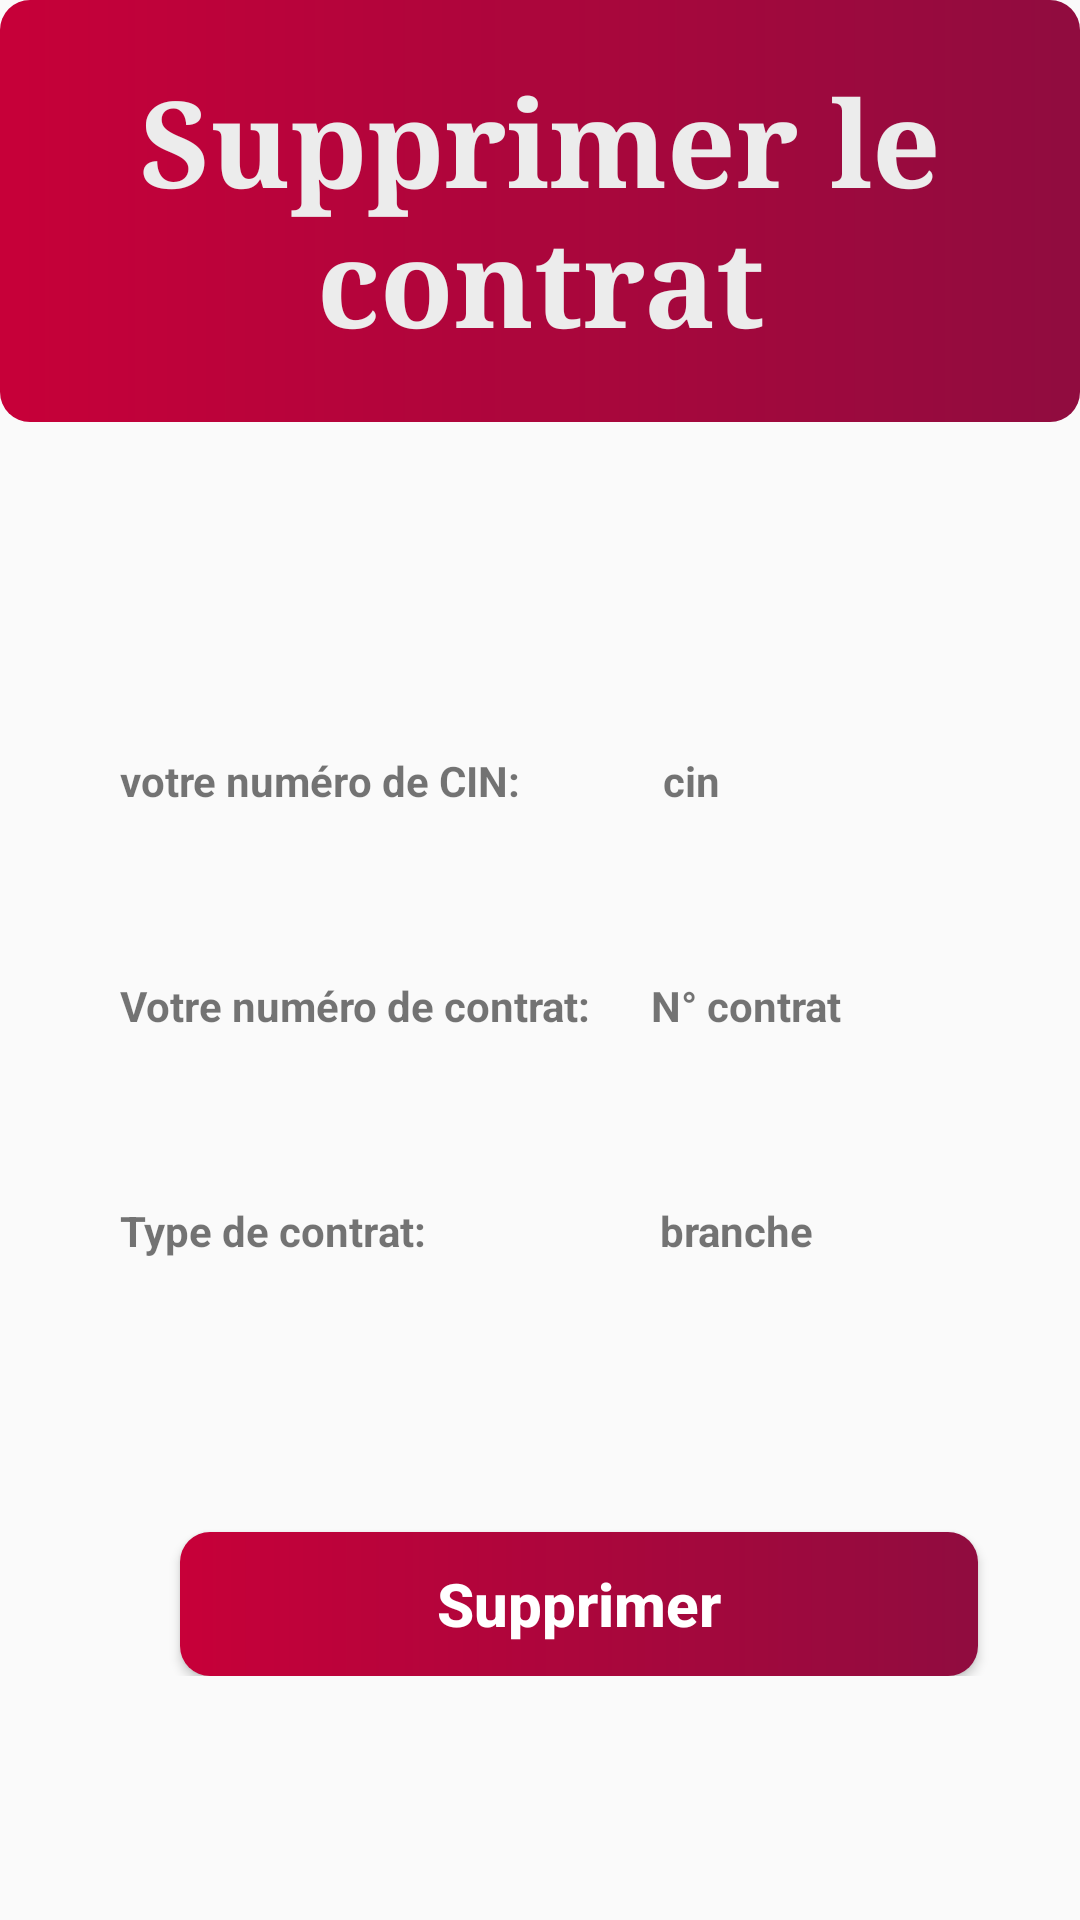

The Android layout XML behind this screen, and the referenced resources:
<!-- AndroidManifest.xml: application theme Theme.Assurance. -->
<!-- res/layout/activity_delete_contract.xml -->
<?xml version="1.0" encoding="utf-8"?>

<LinearLayout xmlns:android="http://schemas.android.com/apk/res/android"
    android:layout_width="match_parent"
    android:layout_height="match_parent"
    xmlns:tools="http://schemas.android.com/tools"
    android:orientation="vertical"
    tools:context=".SupprimerContrat">

    <LinearLayout
        android:layout_width="match_parent"
        android:layout_height="wrap_content"
        android:background="@drawable/dashboard_item_5_background"
        android:orientation="vertical"
        android:paddingTop="20dp"
        android:paddingBottom="20dp">

        <TextView
            android:layout_width="match_parent"
            android:layout_height="wrap_content"
            android:layout_marginStart="12dp"
            android:layout_marginEnd="12dp"
            android:fontFamily="serif"
            android:gravity="center"
            android:text="Supprimer le contrat"
            android:textColor="@color/colorLightText"
            android:textSize="40sp"
            android:textStyle="bold" />
    </LinearLayout>
    <LinearLayout
        android:layout_width="357dp"
        android:layout_height="432dp"
        android:layout_alignParentBottom="true"
        android:layout_centerHorizontal="true"
        android:layout_marginLeft="30dp"
        android:layout_marginTop="80dp"
        android:layout_marginRight="40dp"
        android:layout_marginBottom="50dp"
        android:baselineAligned="false"
        android:orientation="vertical">

        <LinearLayout
            android:layout_width="match_parent"
            android:layout_height="wrap_content"
            android:layout_marginTop="5dp"
            android:layout_marginBottom="15dp"
            android:orientation="horizontal">

            <TextView
                android:id="@+id/cin0"
                android:layout_width="181dp"
                android:layout_height="wrap_content"
                android:layout_marginTop="15dp"
                android:padding="10dp"
                android:text="votre numéro de CIN:"
                android:textStyle="bold" />

            <TextView
                android:id="@+id/cin0_out"
                android:layout_width="176dp"
                android:layout_height="40dp"
                android:layout_marginTop="15dp"
                android:padding="10dp"
                android:text="cin"
                android:textStyle="bold" />

        </LinearLayout>
        <LinearLayout
            android:layout_width="match_parent"
            android:layout_height="wrap_content"
            android:layout_marginTop="5dp"
            android:layout_marginBottom="15dp"
            android:orientation="horizontal">

            <TextView
                android:id="@+id/numC"
                android:layout_width="wrap_content"
                android:layout_height="wrap_content"
                android:layout_marginTop="15dp"
                android:padding="10dp"
                android:text="Votre numéro de contrat:"
                android:textStyle="bold" />

            <TextView
                android:id="@+id/numC_out"
                android:layout_width="173dp"
                android:layout_height="40dp"
                android:layout_marginTop="15dp"
                android:padding="10dp"
                android:text="N° contrat"
                android:textStyle="bold" />

        </LinearLayout>
        <LinearLayout
            android:layout_width="match_parent"
            android:layout_height="wrap_content"
            android:layout_marginTop="5dp"
            android:layout_marginBottom="15dp"
            android:orientation="horizontal">

            <TextView
                android:id="@+id/branche"
                android:layout_width="180dp"
                android:layout_height="wrap_content"
                android:layout_marginTop="15dp"
                android:padding="10dp"
                android:text="Type de contrat:"
                android:textStyle="bold" />

            <TextView
                android:id="@+id/branche_out"
                android:layout_width="171dp"
                android:layout_height="40dp"
                android:layout_marginTop="15dp"
                android:padding="10dp"
                android:text="branche"
                android:textStyle="bold" />


        </LinearLayout>
        <LinearLayout
            android:layout_width="match_parent"
            android:layout_height="wrap_content"
            android:layout_marginTop="5dp"
            android:layout_marginBottom="15dp"
            android:orientation="horizontal">

            <Button
                android:id="@+id/deleteBtn"
                android:layout_width="266dp"
                android:layout_height="wrap_content"
                android:layout_marginTop="60dp"
                android:layout_marginStart="30dp"
                android:background="@drawable/dashboard_item_5_background"
                android:text="Supprimer"
                android:textAllCaps="false"
                android:textColor="@color/white"
                android:textSize="20sp"
                android:textStyle="bold" />
        </LinearLayout>


    </LinearLayout>
</LinearLayout>
<!-- resources referenced by this layout -->
<resources>
  <color name="colorLightText">#ECECEC</color>
  <color name="white">#FFFFFFFF</color>
  <!-- drawable dashboard_item_5_background (drawable) -->
  <?xml version="1.0" encoding="utf-8"?>
  
  <shape xmlns:android="http://schemas.android.com/apk/res/android"
      android:shape="rectangle">
      <gradient
          android:angle="0"
          android:endColor="@color/colorItem5End"
          android:startColor="@color/colorItem5Start"
          />
      <corners
          android:radius="10dp"
          />
  
  </shape>
  <style name="Theme.Assurance." parent="Theme.AppCompat.Light.NoActionBar">
          
          <item name="colorPrimary">@color/purple_500</item>
          <item name="colorPrimaryVariant">@color/purple_700</item>
          <item name="colorOnPrimary">@color/white</item>
          
          <item name="colorSecondary">@color/teal_200</item>
          <item name="colorSecondaryVariant">@color/teal_700</item>
          <item name="colorOnSecondary">@color/black</item>
          
          <item name="android:statusBarColor" tools:targetApi="l">?attr/colorPrimary</item>
          
      </style>
  <color name="colorItem5End">#900C3F</color>
  <color name="colorItem5Start">#C70039</color>
  <color name="purple_500">#FF6200EE</color>
  <color name="purple_700">#FF3700B3</color>
  <color name="teal_200">#FF03DAC5</color>
  <color name="teal_700">#FF018786</color>
  <color name="black">#FF000000</color>
</resources>
